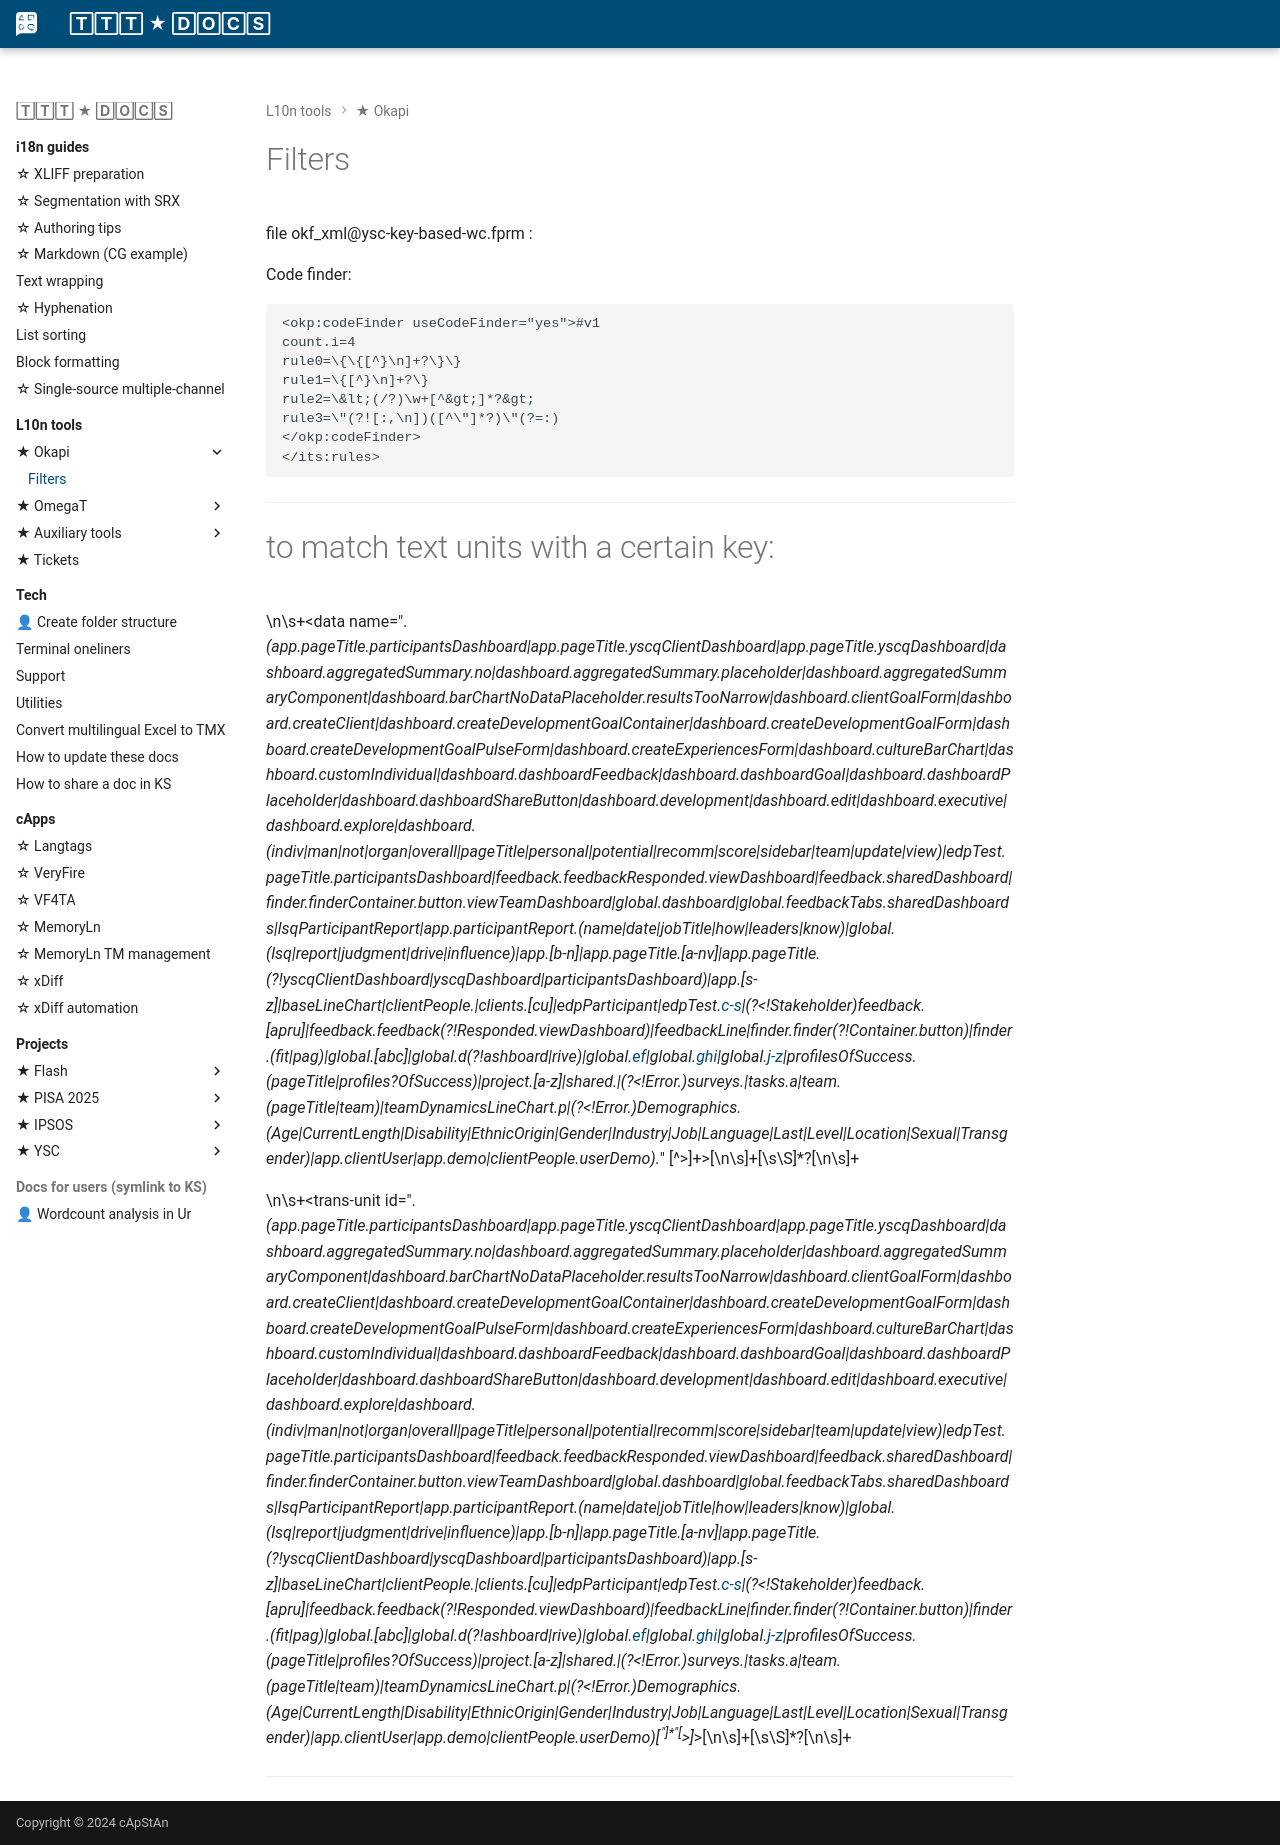

repository: capstanlqc/ttt_docs · page: tools/okapi/filters/index.html · generator: mkdocs

# Filters

file okf_xml@ysc-key-based-wc.fprm
:

<?xml version="1.0" encoding="UTF-8" standalone="no"?><its:rules xmlns:its="http://www.w3.org/2005/11/its" xmlns:itsx="http://www.w3.org/2008/12/its-extensions" xmlns:okp="okapi-framework:xmlfilter-options" xmlns:xlink="http://www.w3.org/1999/xlink" its:translate="no" version="1.0">

<!-- 

    This filter is used to obtain wordcounts of parts of files or projects. 
    Insert the rules in the only filtering rule with translate="yes" below, like so
    //data[not(@type) and not(starts-with(@name, '&gt;'))][ << insert condition here >> ]/value

  -->
  
 <its:translateRule selector="/root" translate="no"/>
 <its:translateRule itsx:idValue="../@name" selector="//data[not(@type) and not(starts-with(@name, '&gt;'))][@name[starts-with(., 'SurveyCategoryOptions.LeadershipStylesQuestionnaire.Instrument.Instructions') or starts-with(., 'LeadershipStylesQuestionnaire.SurveyName') or starts-with(., 'SurveyCategories.LeadershipStylesQuestionnaire') or starts-with(., 'Label.Survey.PsychometricTest') or starts-with(., 'Label.Survey.General')]]/value" translate="yes"/>
 <its:translateRule itsx:idValue="../@name" selector="//data[starts-with(@name, 'SurveyQuestions.CognitiveAbilityTest.QuestionInstructions.Num_0')]/value" translate="no"/>
 <its:translateRule selector="//data[@mimetype]/value" translate="no"/>
 <its:translateRule selector="//data[substring(@name, string-length(@name) - string-length('.FieldName')+1)='.FieldName']/value" translate="no"/>

 <!-- inline HTML --> 
 <its:withinTextRule selector="//sub|//sup|//img|//b|//i|//u|//span|//em|//strong" withinText="yes"/>




Code finder: 

```
<okp:codeFinder useCodeFinder="yes">#v1
count.i=4
rule0=\{\{[^}\n]+?\}\}
rule1=\{[^}\n]+?\}
rule2=\&lt;(/?)\w+[^&gt;]*?&gt;
rule3=\"(?![:,\n])([^\"]*?)\"(?=:)
</okp:codeFinder>
</its:rules>
```

---

# to match text units with a certain key:

\n\s+<data name=".*(app\.pageTitle\.participantsDashboard|app\.pageTitle\.yscqClientDashboard|app\.pageTitle\.yscqDashboard|dashboard\.aggregatedSummary\.no|dashboard\.aggregatedSummary\.placeholder|dashboard\.aggregatedSummaryComponent|dashboard\.barChartNoDataPlaceholder\.resultsTooNarrow|dashboard\.clientGoalForm|dashboard\.createClient|dashboard\.createDevelopmentGoalContainer|dashboard\.createDevelopmentGoalForm|dashboard\.createDevelopmentGoalPulseForm|dashboard\.createExperiencesForm|dashboard\.cultureBarChart|dashboard\.customIndividual|dashboard\.dashboardFeedback|dashboard\.dashboardGoal|dashboard\.dashboardPlaceholder|dashboard\.dashboardShareButton|dashboard\.development|dashboard\.edit|dashboard\.executive|dashboard\.explore|dashboard\.(indiv|man|not|organ|overall|pageTitle|personal|potential|recomm|score|sidebar|team|update|view)|edpTest\.pageTitle\.participantsDashboard|feedback\.feedbackResponded\.viewDashboard|feedback\.sharedDashboard|finder\.finderContainer\.button\.viewTeamDashboard|global\.dashboard|global\.feedbackTabs\.sharedDashboards|lsqParticipantReport|app\.participantReport\.(name|date|jobTitle|how|leaders|know)|global\.(lsq|report|judgment|drive|influence)|app\.[b-n]|app\.pageTitle\.[a-nv]|app\.pageTitle\.(?!yscqClientDashboard|yscqDashboard|participantsDashboard)|app\.[s-z]|baseLineChart|clientPeople\.|clients\.[cu]|edpParticipant|edpTest\.[c-s](?!ageTitle\.participantsDash)|(?<!Stakeholder)feedback\.[apru]|feedback\.feedback(?!Responded\.viewDashboard)|feedbackLine|finder\.finder(?!Container\.button)|finder.(fit|pag)|global.[abc]|global\.d(?!ashboard|rive)|global\.[ef](?!eedbackTabs\.sharedDashboards)|global\.[ghi](?!nfluence)|global\.[j-z](?!sqReport|eport|udgment)|profilesOfSuccess\.(pageTitle|profiles?OfSuccess)|project\.[a-z]|shared\.|(?<!Error\.)surveys\.|tasks\.a|team\.(pageTitle|team)|teamDynamicsLineChart\.p|(?<!Error\.)Demographics\.(Age|CurrentLength|Disability|EthnicOrigin|Gender|Industry|Job|Language|Last|Level|Location|Sexual|Transgender)|app.clientUser|app.demo|clientPeople.userDemo).*" [^>]+>[\n\s]+<value>[\s\S]*?</value>[\n\s]+</data>



\n\s+<trans-unit id=".*(app\.pageTitle\.participantsDashboard|app\.pageTitle\.yscqClientDashboard|app\.pageTitle\.yscqDashboard|dashboard\.aggregatedSummary\.no|dashboard\.aggregatedSummary\.placeholder|dashboard\.aggregatedSummaryComponent|dashboard\.barChartNoDataPlaceholder\.resultsTooNarrow|dashboard\.clientGoalForm|dashboard\.createClient|dashboard\.createDevelopmentGoalContainer|dashboard\.createDevelopmentGoalForm|dashboard\.createDevelopmentGoalPulseForm|dashboard\.createExperiencesForm|dashboard\.cultureBarChart|dashboard\.customIndividual|dashboard\.dashboardFeedback|dashboard\.dashboardGoal|dashboard\.dashboardPlaceholder|dashboard\.dashboardShareButton|dashboard\.development|dashboard\.edit|dashboard\.executive|dashboard\.explore|dashboard\.(indiv|man|not|organ|overall|pageTitle|personal|potential|recomm|score|sidebar|team|update|view)|edpTest\.pageTitle\.participantsDashboard|feedback\.feedbackResponded\.viewDashboard|feedback\.sharedDashboard|finder\.finderContainer\.button\.viewTeamDashboard|global\.dashboard|global\.feedbackTabs\.sharedDashboards|lsqParticipantReport|app\.participantReport\.(name|date|jobTitle|how|leaders|know)|global\.(lsq|report|judgment|drive|influence)|app\.[b-n]|app\.pageTitle\.[a-nv]|app\.pageTitle\.(?!yscqClientDashboard|yscqDashboard|participantsDashboard)|app\.[s-z]|baseLineChart|clientPeople\.|clients\.[cu]|edpParticipant|edpTest\.[c-s](?!ageTitle\.participantsDash)|(?<!Stakeholder)feedback\.[apru]|feedback\.feedback(?!Responded\.viewDashboard)|feedbackLine|finder\.finder(?!Container\.button)|finder.(fit|pag)|global.[abc]|global\.d(?!ashboard|rive)|global\.[ef](?!eedbackTabs\.sharedDashboards)|global\.[ghi](?!nfluence)|global\.[j-z](?!sqReport|eport|udgment)|profilesOfSuccess\.(pageTitle|profiles?OfSuccess)|project\.[a-z]|shared\.|(?<!Error\.)surveys\.|tasks\.a|team\.(pageTitle|team)|teamDynamicsLineChart\.p|(?<!Error\.)Demographics\.(Age|CurrentLength|Disability|EthnicOrigin|Gender|Industry|Job|Language|Last|Level|Location|Sexual|Transgender)|app.clientUser|app.demo|clientPeople.userDemo)[^"]*"[^>]*>[\n\s]+<source>[\s\S]*?</source>[\n\s]+</trans-unit>

----
